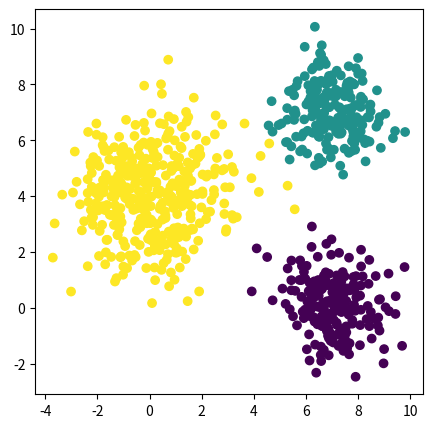

Write the Python code that produced this figure.
import numpy as np
import matplotlib.pyplot as plt
import scipy.io

data = 1 * np.random.randn(200, 2) + [7, 0]
data1 = 1 * np.random.randn(200, 2) + [7, 7]
data2 = 1.5 * np.random.randn(400, 2) + [0, 4]
label = np.zeros((200, 1))
label1 = np.ones((200, 1))
label2 = 2 * np.ones((400, 1))
data = np.vstack((data, data1))
data = np.vstack((data, data2))
label = np.vstack((label, label1))
label = np.vstack((label, label2))
# scipy.io.savemat('data.mat', {'data': data, 'label': label})
print(len(data))

plt.figure(figsize=(5, 5))
plt.subplot()
plt.scatter(data[:, 0], data[:, 1], c=label)
# plt.scatter(data1[:, 0], data1[:, 1], c='green')
# plt.scatter(data2[:, 0], data2[:, 1], c='red')
plt.show()
